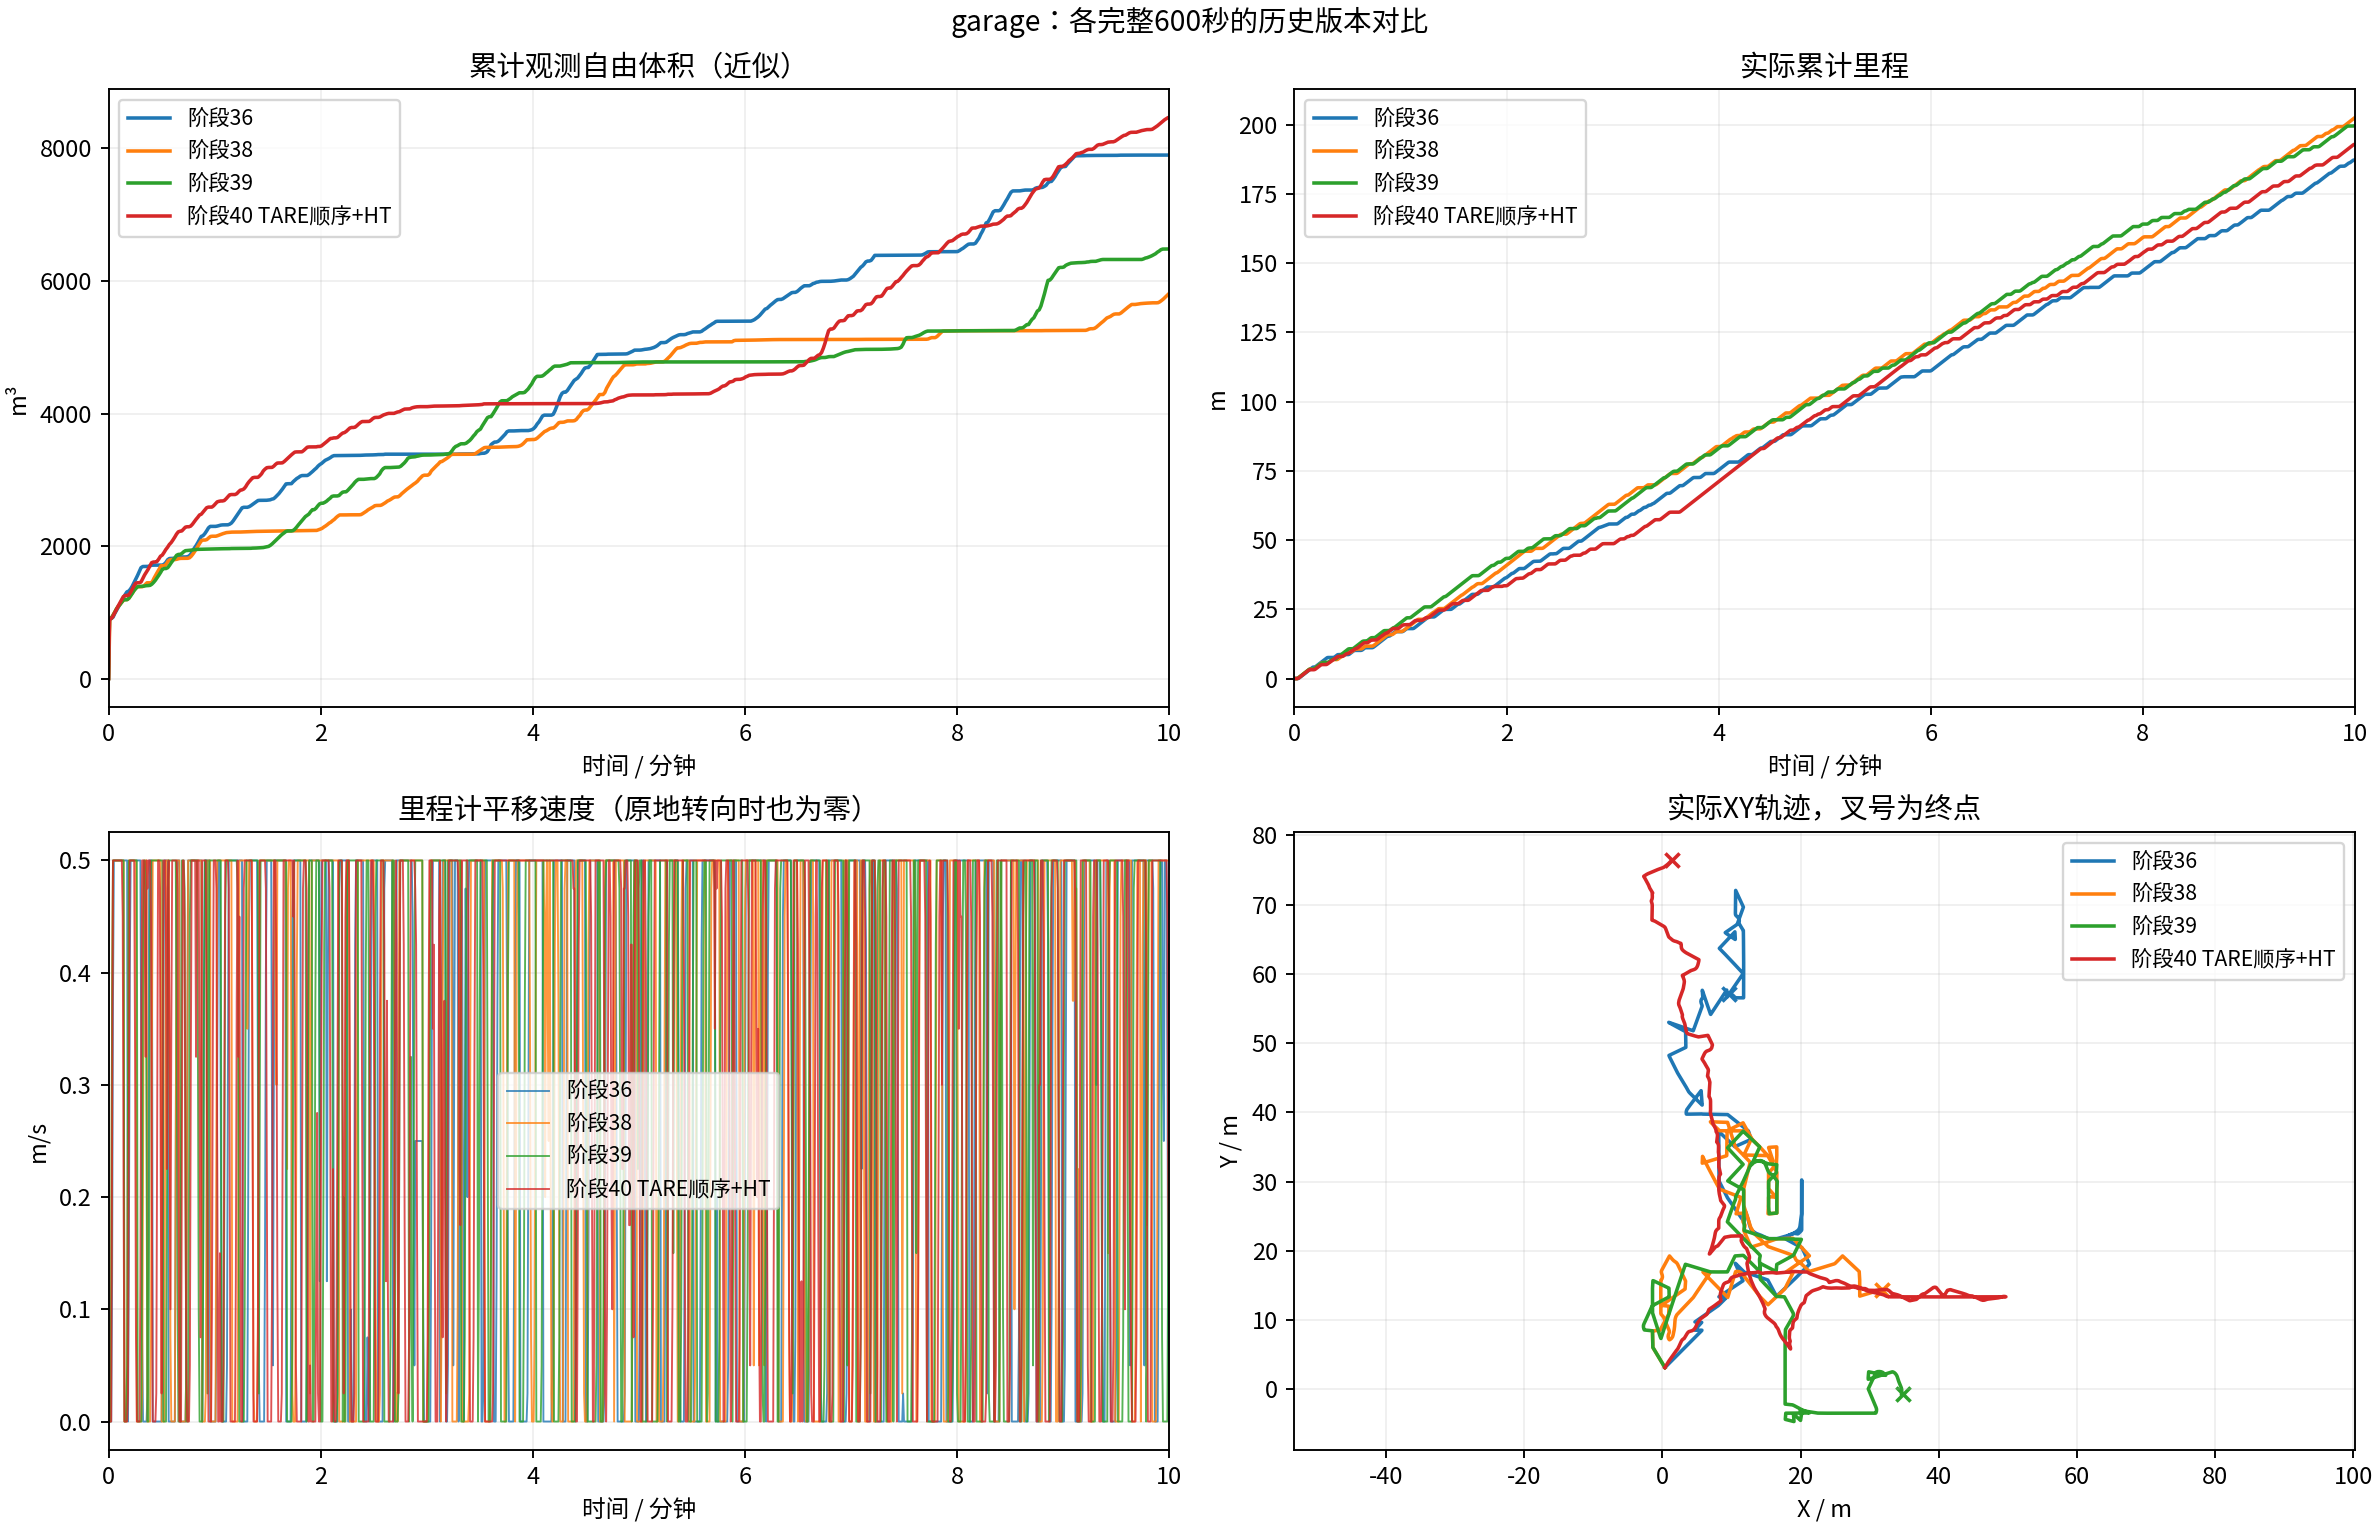

Values plotted in this chart, from the file beside it:
label, git_head, distance_m, observed_free_volume_m3, final_mission, completed_at_s, blocked_sample_fraction, runtime_p95_s, folder
阶段36, 7b4c3589366c6a0bb4f8f1984c14951aa446d1ad, 187.2, 7900, EXPLORING, , 0.02167, 0.911, /home/lzz/my test/HT_Explo-fixposition/d…
阶段38, 16bdbe4cb1fddd632d061a5710c3e7b294971891, 202.6, 5807, EXPLORING, , 0.0, 0.533, /home/lzz/my test/HT_Explo-fixposition/d…
阶段39, 6fc754903f0e7c9aafe4b2a2b13c3fa24266551a, 199.7, 6483, EXPLORING, , 0.0, 0.511, /home/lzz/my test/HT_Explo-fixposition/d…
阶段40 TARE顺序+HT, 42966cb22b0f719df035391f3850b9a654f161e1, 192.9, 8467, EXPLORING, , 0.0, 0.455, /home/lzz/my test/HT_Explo-fixposition/p…
